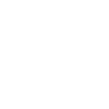
t = 0.00 s
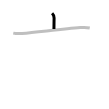
t = 1.25 s
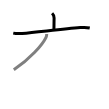
t = 2.50 s
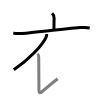
t = 3.50 s
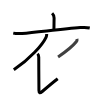
t = 4.75 s
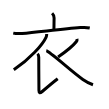
t = 6.00 s

The animated SVG that drew these frames (rendered in a browser with its animation timeline set to each time). Animation: 6 SMIL elements (animate=6); one cycle of 6.00 s.

<svg width="109px" height="109px" viewBox="0 0 px 109px" xmlns="http://www.w3.org/2000/svg" xmlns:xlink="http://www.w3.org/1999/xlink" xml:space="preserve" version="1.1"  baseProfile="full">
<path d="M52.11,13.25c1.38,1.38,1.98,2.88,1.98,4.66c0,2.34-0.15,8.59-0.15,11.15" style="fill:none;stroke:black;stroke-width:3;opacity:0">
  <animate attributeType="CSS" attributeName="opacity" from="0" to="1" begin="0s" dur="1s" repeatCount="0" fill="freeze" />
</path>
<path d="M13.25,33.11c3.25,0.64,5.81,0.6,8.88,0.32c15.74-1.42,41.74-4.55,58.12-5.85c2.9-0.23,6.38-0.33,9.5,0.33" style="fill:none;stroke:black;stroke-width:3;opacity:0">
  <animate attributeType="CSS" attributeName="opacity" from="0" to="1" begin="1s" dur="1s" repeatCount="0" fill="freeze" />
</path>
<path d="M46.72,33.89c0,1.11-0.14,2.25-0.68,3.39C42.56,44.65,30,59,13.81,69.72" style="fill:none;stroke:black;stroke-width:3;opacity:0">
  <animate attributeType="CSS" attributeName="opacity" from="0" to="1" begin="2s" dur="1s" repeatCount="0" fill="freeze" />
</path>
<path d="M37.5,53.75c0.88,0.88,1.25,2.12,1.25,3.5c0,11.82,0.18,31.19,0.18,33.19c0,2.81,1.01,3.02,3.31,1.05c4.38-3.74,13.64-11.39,15.47-12.76" style="fill:none;stroke:black;stroke-width:3;opacity:0">
  <animate attributeType="CSS" attributeName="opacity" from="0" to="1" begin="3s" dur="1s" repeatCount="0" fill="freeze" />
</path>
<path d="M77,38.89c0.25,1.11-0.04,1.96-0.75,2.86c-3.5,4.38-8,8.25-18.19,15.22" style="fill:none;stroke:black;stroke-width:3;opacity:0">
  <animate attributeType="CSS" attributeName="opacity" from="0" to="1" begin="4s" dur="1s" repeatCount="0" fill="freeze" />
</path>
<path d="M46.25,50.75c3.73,0.63,25.49,21.06,36.59,28.66c3.29,2.25,6.3,4.07,10.16,5.34" style="fill:none;stroke:black;stroke-width:3;opacity:0">
  <animate attributeType="CSS" attributeName="opacity" from="0" to="1" begin="5s" dur="1s" repeatCount="0" fill="freeze" />
</path>
</svg>
